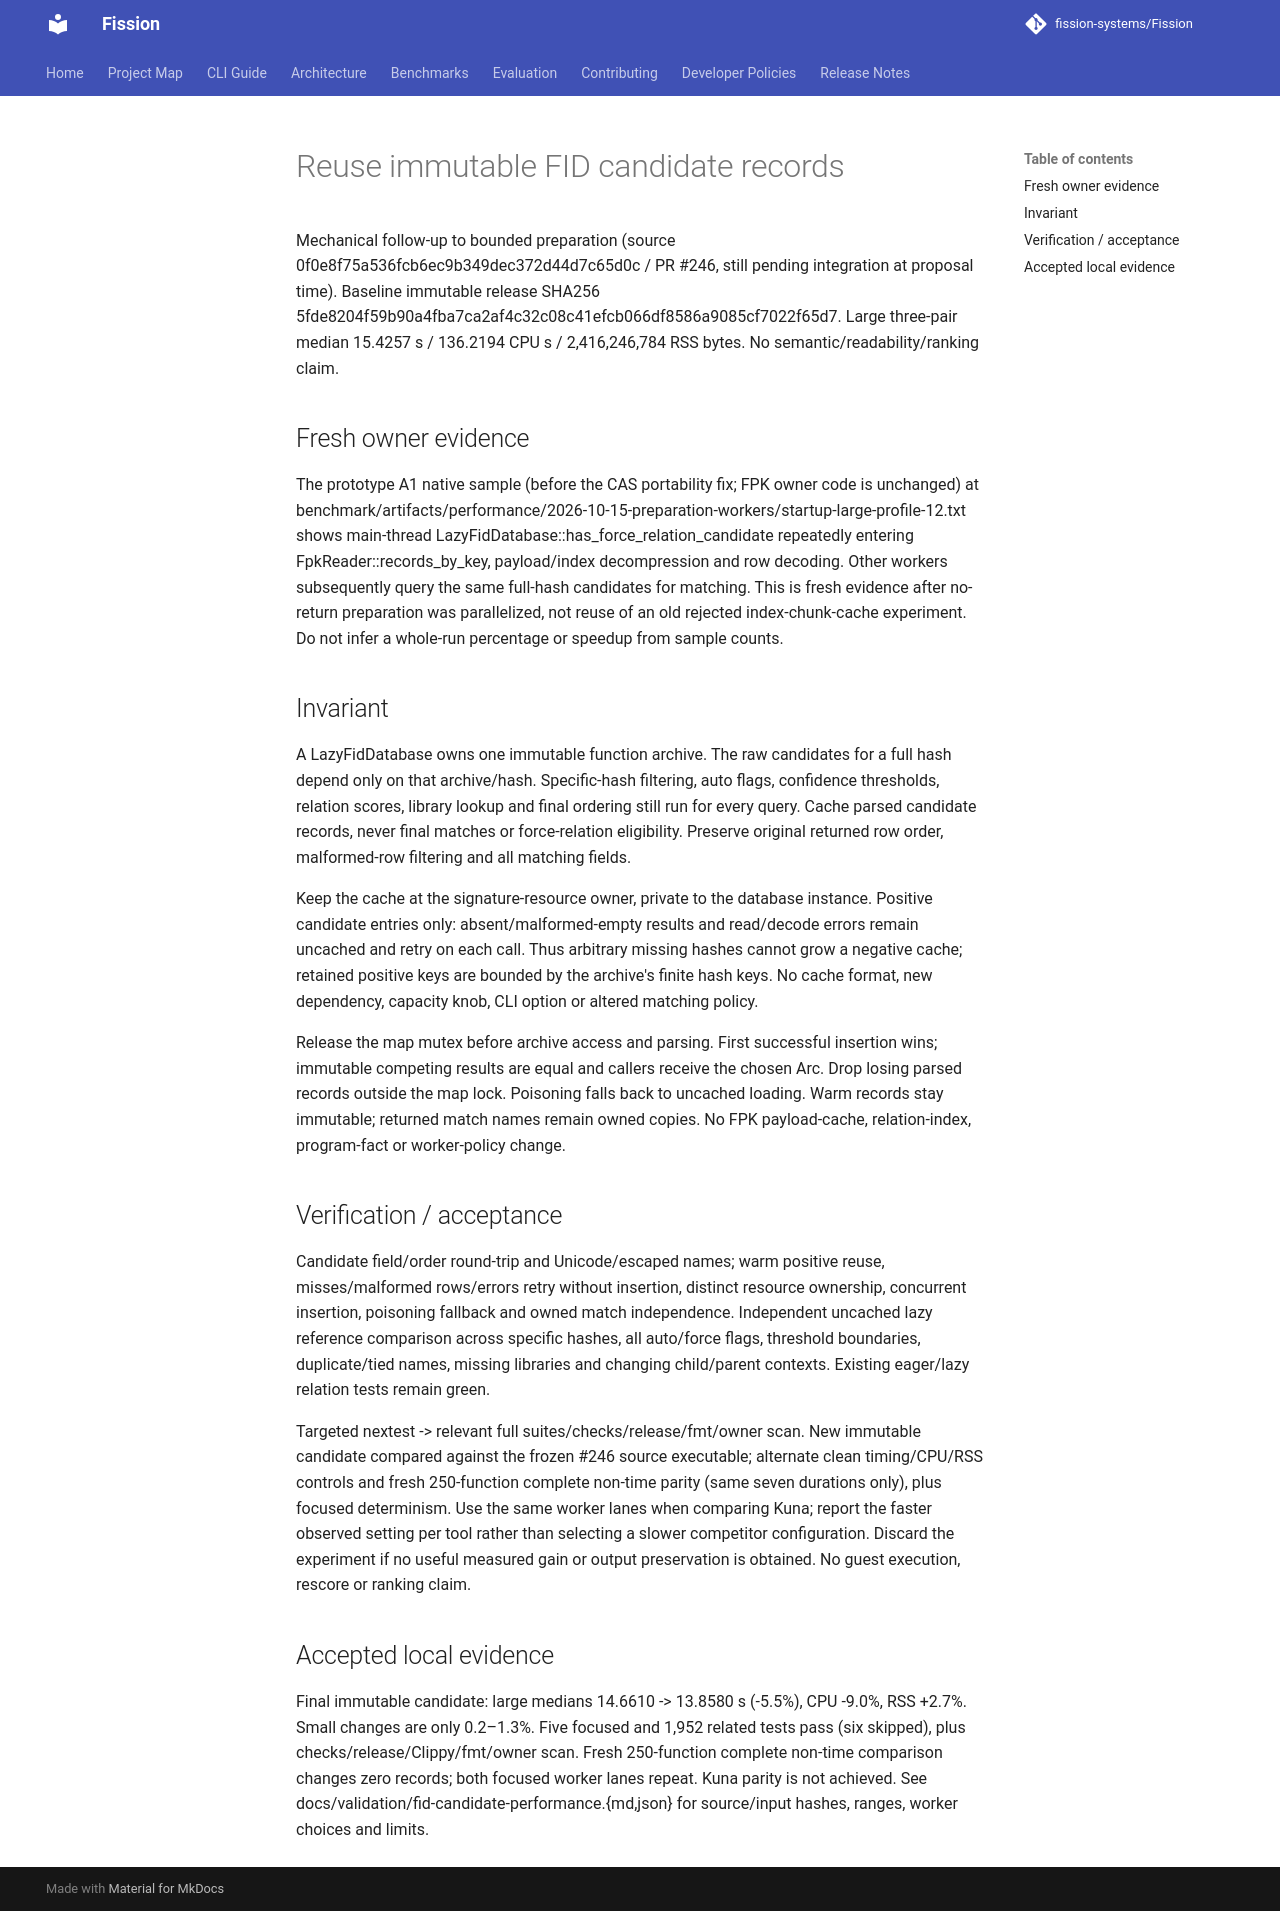

repository: fission-systems/Fission · page: proposals/2026-10-15-fid-candidate-cache/index.html · generator: mkdocs

# Reuse immutable FID candidate records

Mechanical follow-up to bounded preparation (source 0f0e8f75a536fcb6ec9b349dec372d44d7c65d0c / PR #246, still pending integration at proposal time). Baseline immutable release SHA256 5fde8204f59b90a4fba7ca2af4c32c08c41efcb066df8586a9085cf7022f65d7. Large three-pair median 15.4257 s / 136.2194 CPU s / 2,416,246,784 RSS bytes. No semantic/readability/ranking claim.

## Fresh owner evidence

The prototype A1 native sample (before the CAS portability fix; FPK owner code is unchanged) at benchmark/artifacts/performance/2026-10-15-preparation-workers/startup-large-profile-12.txt shows main-thread LazyFidDatabase::has_force_relation_candidate repeatedly entering FpkReader::records_by_key, payload/index decompression and row decoding. Other workers subsequently query the same full-hash candidates for matching. This is fresh evidence after no-return preparation was parallelized, not reuse of an old rejected index-chunk-cache experiment. Do not infer a whole-run percentage or speedup from sample counts.

## Invariant

A LazyFidDatabase owns one immutable function archive. The raw candidates for a full hash depend only on that archive/hash. Specific-hash filtering, auto flags, confidence thresholds, relation scores, library lookup and final ordering still run for every query. Cache parsed candidate records, never final matches or force-relation eligibility. Preserve original returned row order, malformed-row filtering and all matching fields.

Keep the cache at the signature-resource owner, private to the database instance. Positive candidate entries only: absent/malformed-empty results and read/decode errors remain uncached and retry on each call. Thus arbitrary missing hashes cannot grow a negative cache; retained positive keys are bounded by the archive's finite hash keys. No cache format, new dependency, capacity knob, CLI option or altered matching policy.

Release the map mutex before archive access and parsing. First successful insertion wins; immutable competing results are equal and callers receive the chosen Arc. Drop losing parsed records outside the map lock. Poisoning falls back to uncached loading. Warm records stay immutable; returned match names remain owned copies. No FPK payload-cache, relation-index, program-fact or worker-policy change.

## Verification / acceptance

Candidate field/order round-trip and Unicode/escaped names; warm positive reuse, misses/malformed rows/errors retry without insertion, distinct resource ownership, concurrent insertion, poisoning fallback and owned match independence. Independent uncached lazy reference comparison across specific hashes, all auto/force flags, threshold boundaries, duplicate/tied names, missing libraries and changing child/parent contexts. Existing eager/lazy relation tests remain green.

Targeted nextest -> relevant full suites/checks/release/fmt/owner scan. New immutable candidate compared against the frozen #246 source executable; alternate clean timing/CPU/RSS controls and fresh 250-function complete non-time parity (same seven durations only), plus focused determinism. Use the same worker lanes when comparing Kuna; report the faster observed setting per tool rather than selecting a slower competitor configuration. Discard the experiment if no useful measured gain or output preservation is obtained. No guest execution, rescore or ranking claim.

## Accepted local evidence

Final immutable candidate: large medians 14.6610 -> 13.8580 s (-5.5%), CPU -9.0%, RSS +2.7%. Small changes are only 0.2–1.3%. Five focused and 1,952 related tests pass (six skipped), plus checks/release/Clippy/fmt/owner scan. Fresh 250-function complete non-time comparison changes zero records; both focused worker lanes repeat. Kuna parity is not achieved. See docs/validation/fid-candidate-performance.{md,json} for source/input hashes, ranges, worker choices and limits.
